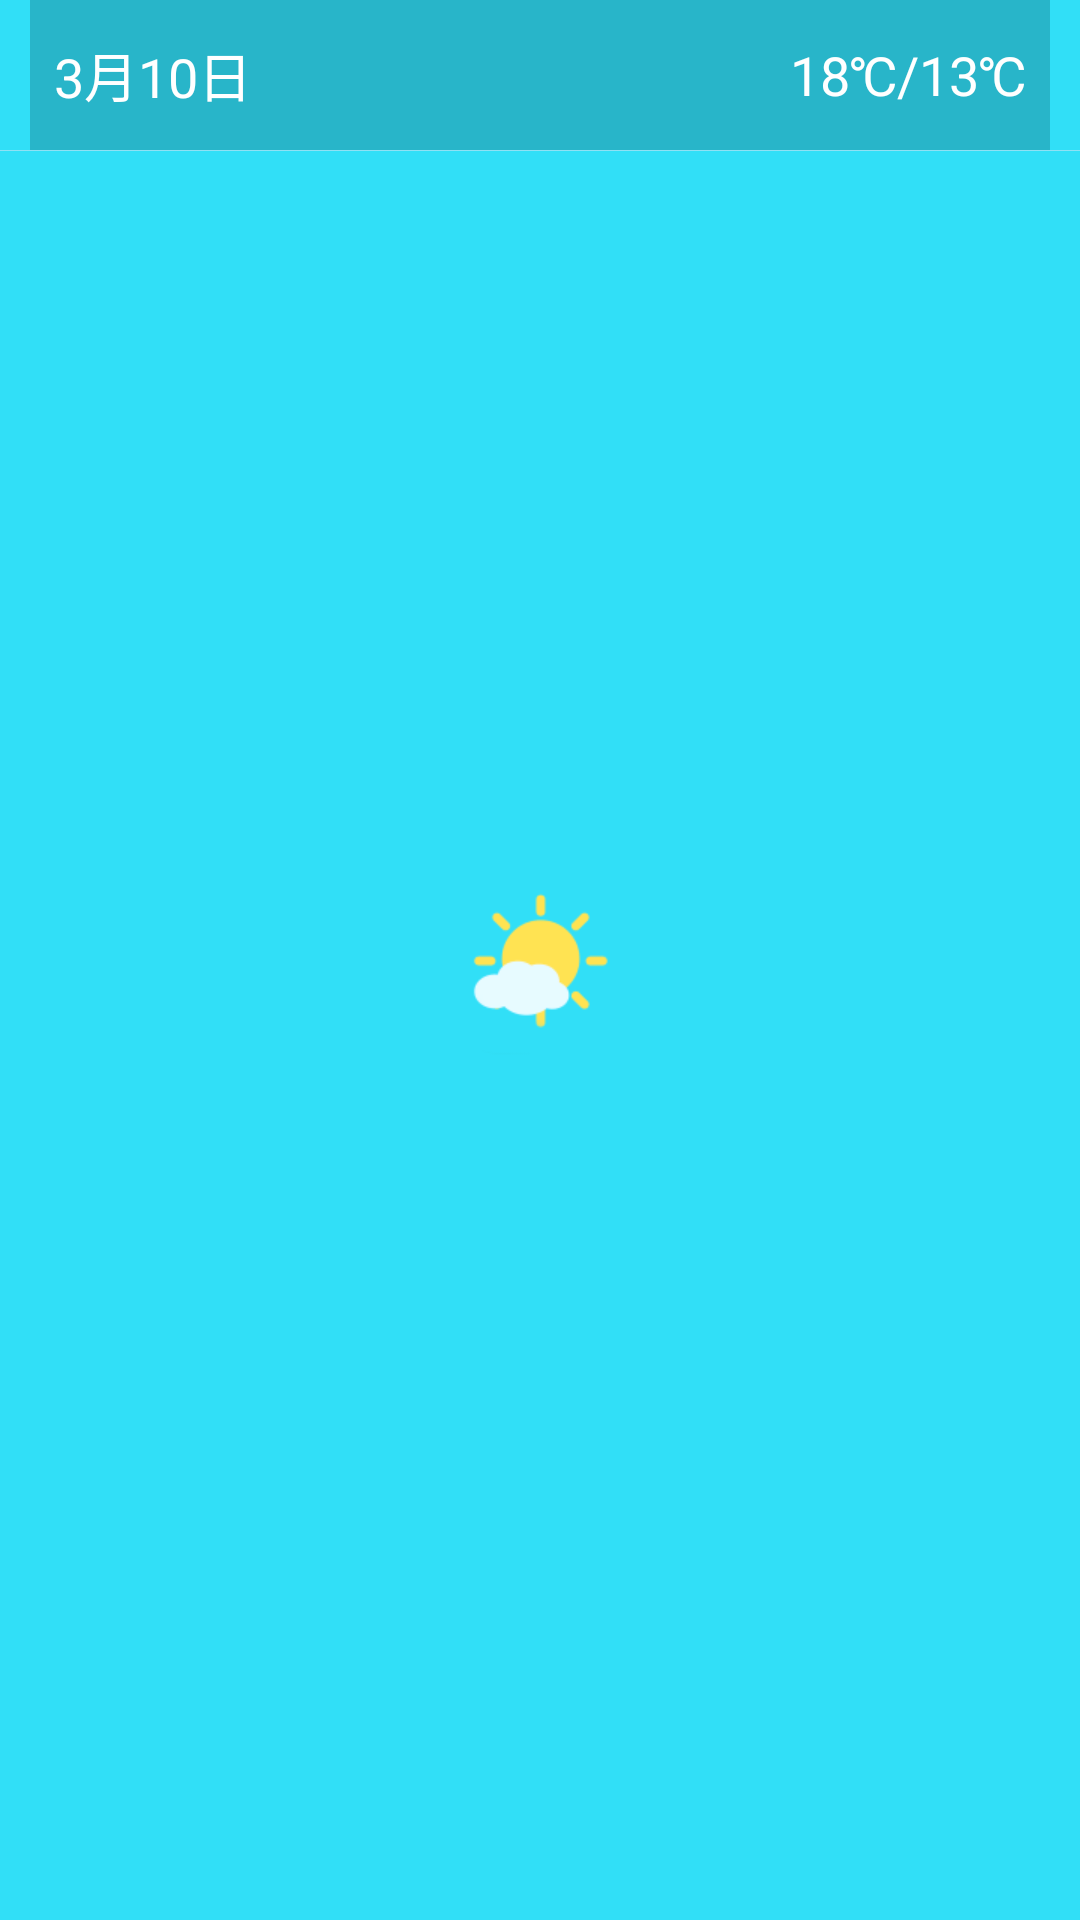

This screen was rendered from an Android layout file. Write that file and the resources it references.
<!-- AndroidManifest.xml: application theme AppTheme -->
<!-- res/layout/lv_item_day_weather.xml -->
<?xml version="1.0" encoding="utf-8"?>
<LinearLayout xmlns:android="http://schemas.android.com/apk/res/android"
    android:orientation="vertical"
    android:showDividers="end"
    android:divider="@drawable/divider_shape"
    android:layout_width="match_parent"
    android:layout_height="wrap_content">


    <RelativeLayout
        android:background="@color/colorBackgroup"
        android:layout_marginHorizontal="10dp"
        android:layout_width="match_parent"
        android:layout_height="50dp">
        <TextView
            android:id="@+id/tv_date_day1"
            android:layout_width="wrap_content"
            android:layout_height="wrap_content"
            android:layout_alignParentLeft="true"
            android:layout_centerVertical="true"
            android:layout_marginLeft="8dp"
            android:text="3月10日"
            android:textColor="#fff"
            android:textSize="18sp" />

        <ImageView
            android:id="@+id/iv_weather_day1"
            android:layout_width="40dp"
            android:layout_height="40dp"
            android:layout_centerInParent="true" />

        <TextView
            android:id="@+id/tv_temp_day1"
            android:layout_width="wrap_content"
            android:layout_height="wrap_content"
            android:layout_alignParentRight="true"
            android:layout_centerVertical="true"
            android:layout_marginRight="8dp"
            android:text="18℃/13℃"
            android:textColor="#fff"
            android:textSize="18sp" />
    </RelativeLayout>


</LinearLayout>
<!-- resources referenced by this layout -->
<resources>
  <color name="colorBackgroup">#30000000</color>
  <!-- drawable divider_shape (drawable) -->
  <?xml version="1.0" encoding="utf-8"?>
  
  <shape xmlns:android="http://schemas.android.com/apk/res/android">
      <solid android:color="#90d8e2f2" ></solid>
      <size android:height="1px"></size>
  </shape>
  <style name="AppTheme" parent="Theme.AppCompat.Light.NoActionBar">
          
          <item name="colorPrimary">@color/colorPrimary</item>
          <item name="colorPrimaryDark">@color/colorPrimaryDark</item>
          <item name="colorAccent">@color/colorAccent</item>
          <item name="android:windowFullscreen">true</item>
          <item name="android:windowBackground">@drawable/start_backgroup</item>
      </style>
  <color name="colorPrimary">#3F51B5</color>
  <color name="colorPrimaryDark">#303F9F</color>
  <color name="colorAccent">#FF4081</color>
  <!-- drawable start_backgroup: png bitmap (drawable, 4829 bytes) -->
</resources>
